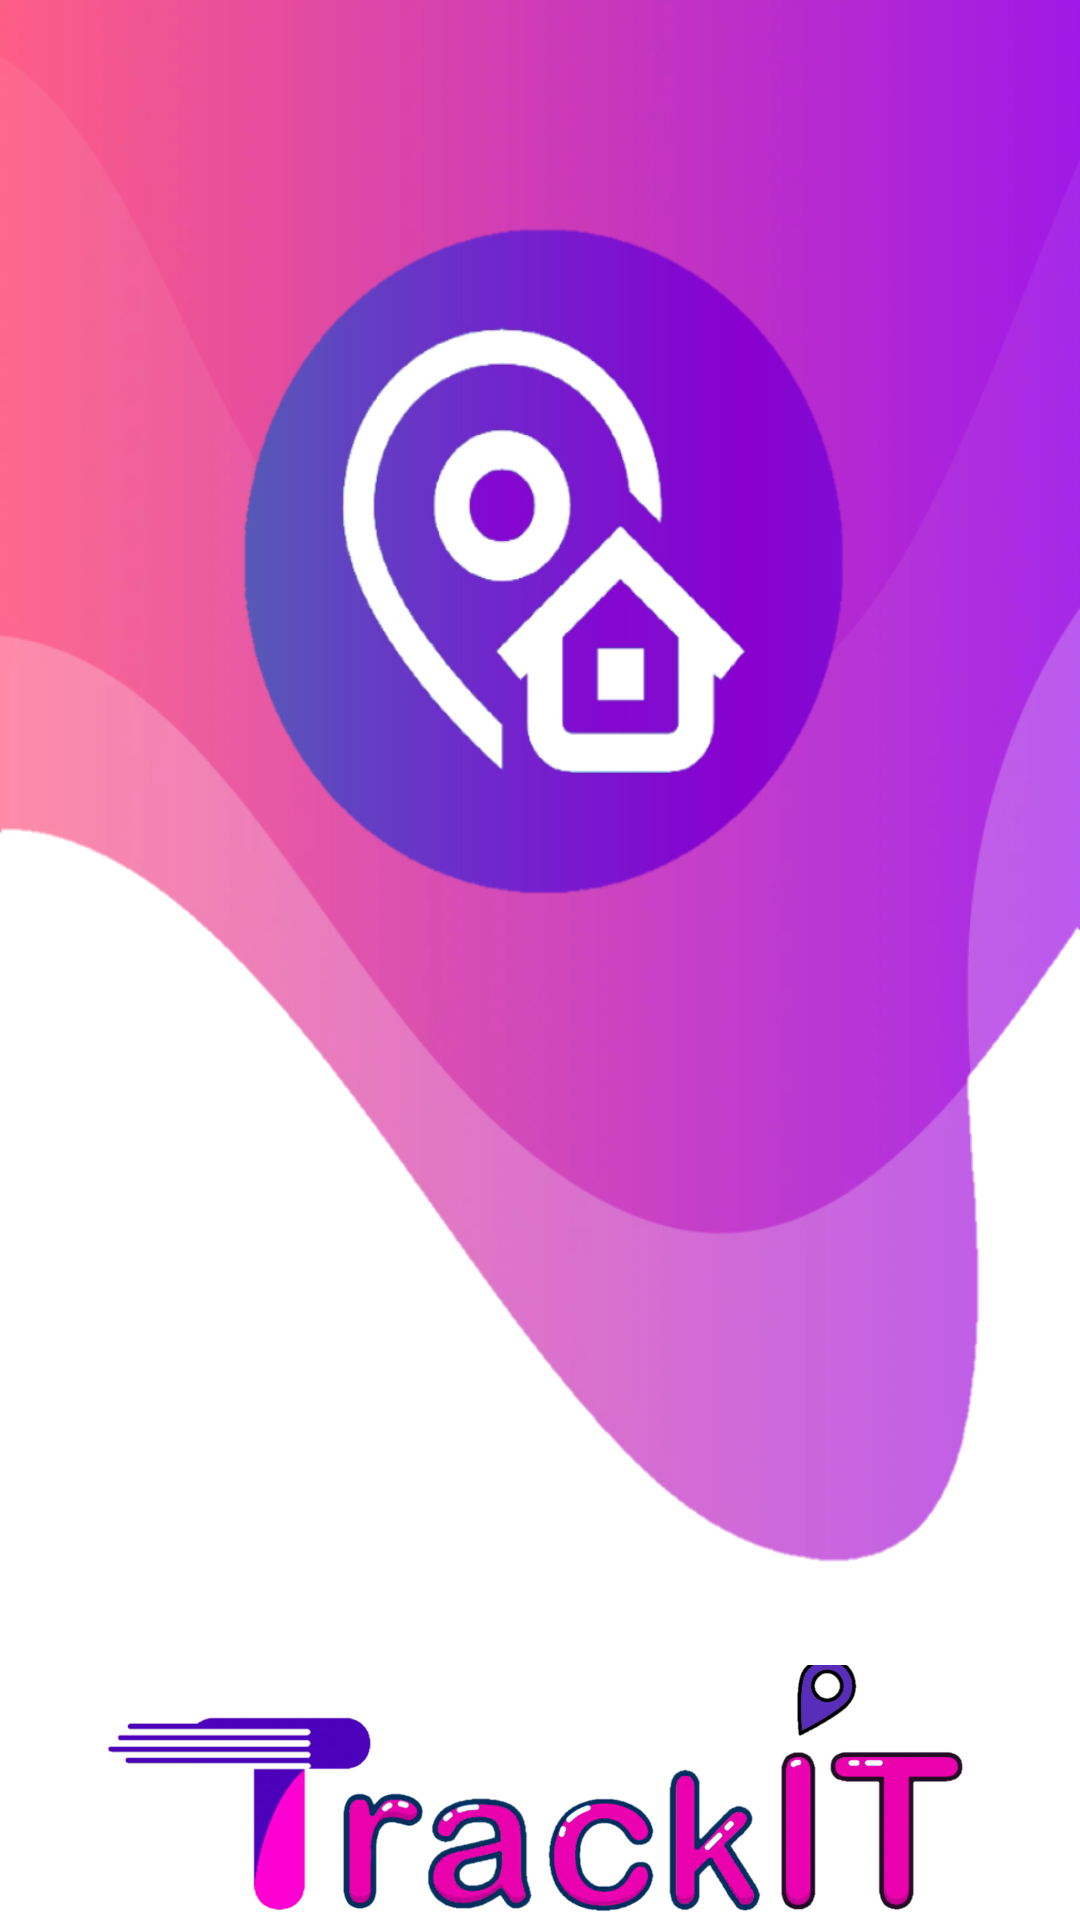

Produce the Android XML layout that renders to this screen, including the resource entries it uses.
<!-- AndroidManifest.xml: application theme AppTheme -->
<!-- res/layout/trackit_splash.xml -->
<?xml version="1.0" encoding="utf-8"?>
<LinearLayout xmlns:android="http://schemas.android.com/apk/res/android"
    xmlns:tools="http://schemas.android.com/tools"
    android:layout_width="match_parent"
    android:layout_height="match_parent"
    tools:context="com.example.proj.trackit_splash"
    android:orientation="vertical"
    android:background="#ffffff">
    <LinearLayout
        android:id="@+id/l1"
        android:layout_width="match_parent"
        android:layout_height="525dp"
        android:orientation="vertical"
        android:background="@drawable/trackit_splash_top">

    </LinearLayout>
    <LinearLayout
        android:id="@+id/l2"
        android:layout_marginTop="30dp"
        android:layout_width="match_parent"
        android:layout_height="wrap_content"
        android:orientation="vertical"
        android:gravity="center">
        <ImageView
            android:layout_width="match_parent"
            android:layout_height="100dp"
            android:src="@drawable/trackitword">
        </ImageView>
        <TextView
            android:layout_width="wrap_content"
            android:layout_height="wrap_content"
            android:text="Family Tracking app"
            android:textColor="#a019ec"
            android:textSize="25dp"></TextView>

        <TextView
            android:layout_width="wrap_content"
            android:layout_height="wrap_content"
            android:text="Version 1.0 BETA"
            android:textColor="#a019ec"
            android:textSize="15dp">

        </TextView>

    </LinearLayout>
    
    
</LinearLayout>
<!-- resources referenced by this layout -->
<resources>
  <!-- drawable trackit_splash_top: png bitmap (drawable, 164614 bytes) -->
  <!-- drawable trackitword: png bitmap (drawable, 214025 bytes) -->
  <style name="AppTheme" parent="Theme.AppCompat.Light.DarkActionBar">
          
          <item name="colorPrimary">@color/colorPrimary</item>
          <item name="colorPrimaryDark">@color/colorPrimaryDark</item>
          <item name="colorAccent">@color/colorAccent</item>
          <item name="android:textColor">@color/colorPrimary</item>
      </style>
  <color name="colorPrimary">#6200EE</color>
  <color name="colorPrimaryDark">#3700B3</color>
  <color name="colorAccent">#FF4081</color>
</resources>
